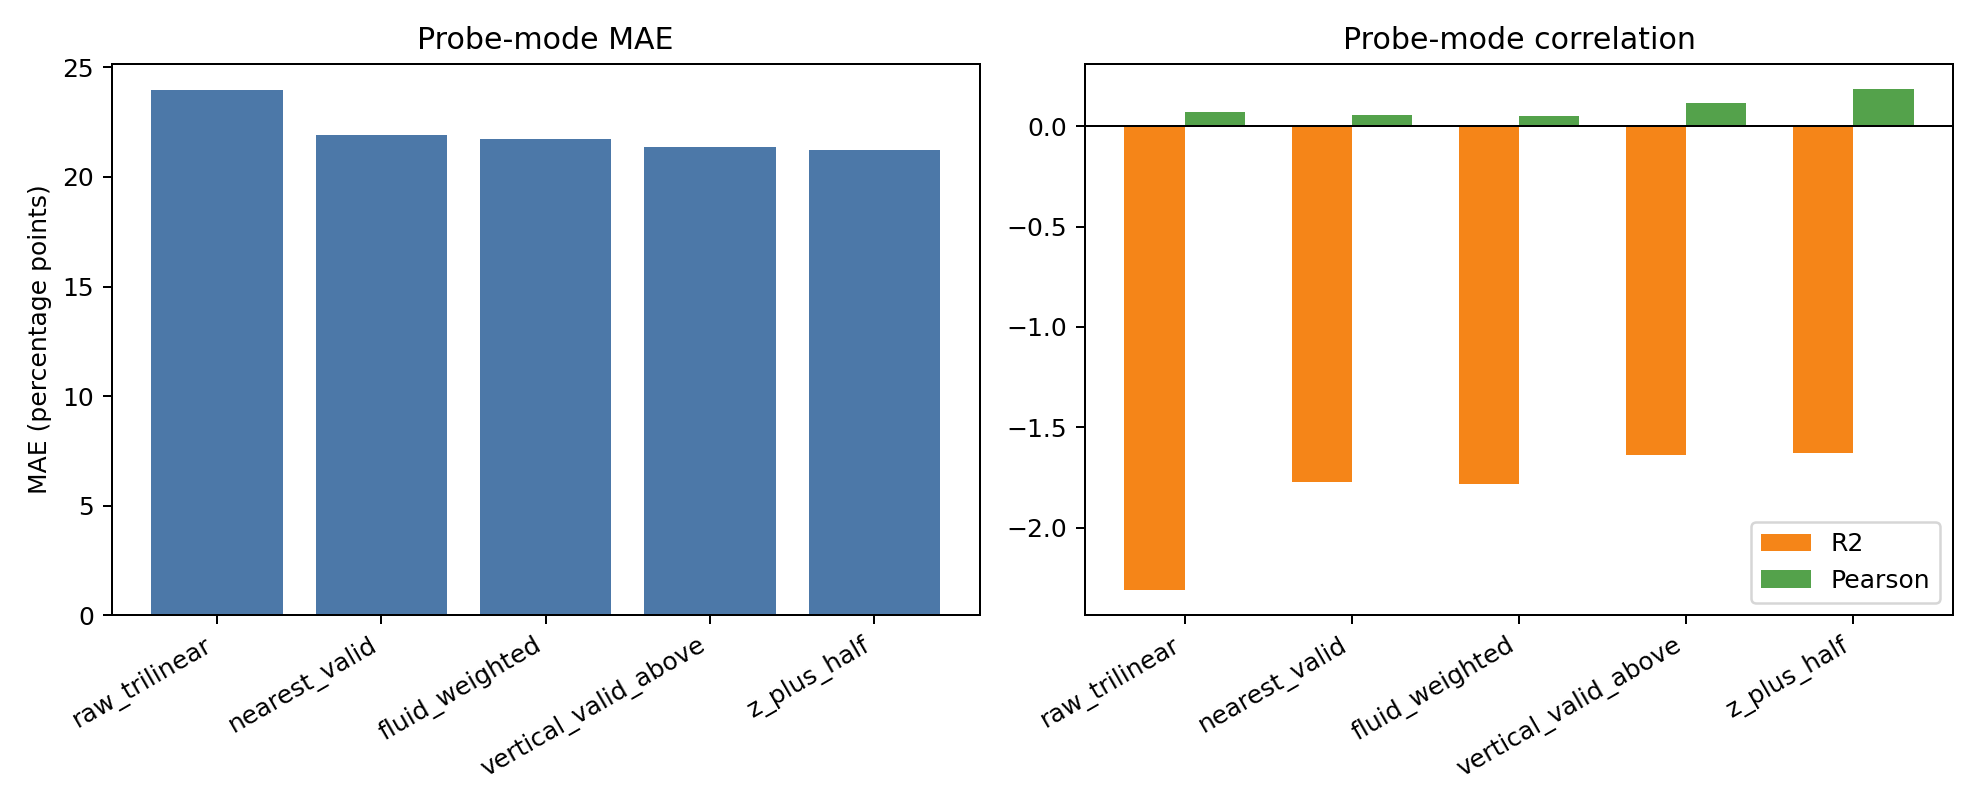

The table this chart was drawn from, first rows:
sampling_mode, claim_boundary, n, mae_pp, rmse_pp, bias_pp, r2, pearson, pred_mean, official_mean, paper_claim_readiness
raw_trilinear, formal, 80, 23.97, 29.1, -20.83, -2.312, 0.07179, 0.2142, 0.4225, formal_gate_input
nearest_valid, diagnostic, 80, 21.92, 26.62, -15.36, -1.772, 0.05764, 0.2689, 0.4225, limitations_diagnostic_only
fluid_weighted, diagnostic, 80, 21.73, 26.67, -17.19, -1.782, 0.05074, 0.2506, 0.4225, limitations_diagnostic_only
vertical_valid_above, diagnostic, 80, 21.36, 25.96, -15.92, -1.637, 0.1181, 0.2633, 0.4225, limitations_diagnostic_only
z_plus_half, diagnostic, 80, 21.22, 25.91, -17.53, -1.626, 0.1871, 0.2472, 0.4225, limitations_diagnostic_only
